Run: headless pygame with SDL's dummy video driver; simulated clock (each Clock.tick advances the game by its frame time, no real sleeping); random seed 0; keys injected as events and as key.get_pressed() state; no mouse input.
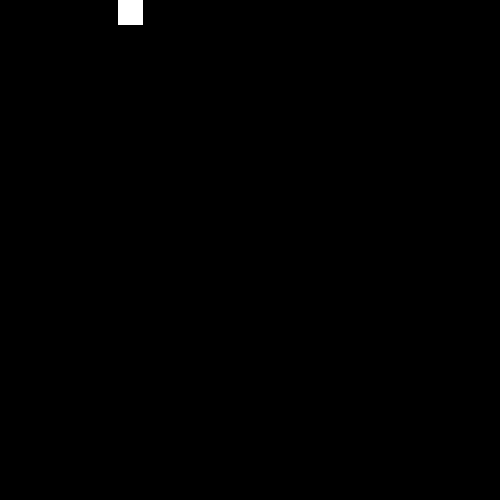
Frame 1 of 3 · flips 1–60 · no input
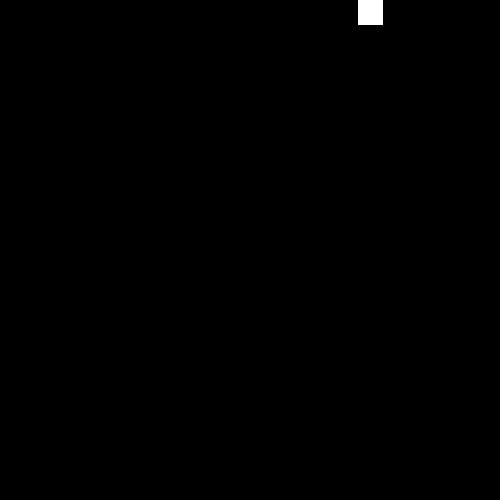
Frame 2 of 3 · flips 61–180 · tapped SPACE, RETURN · held RIGHT (→), D
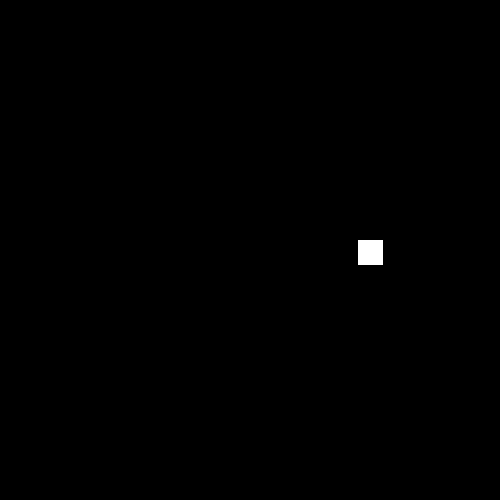
Frame 3 of 3 · flips 181–300 · held DOWN (↓), S

The pygame program that drew these frames:

# A pygame minimum frame, help to build a new pygame program 
import pygame
import sys

SCREEN_RECT = pygame.Rect(0, 0, 500, 500)

class MainWindow():
    def __init__(self):

        BLACK = 0, 0, 0
        WHITE = 255, 255, 255
        GOLD = 255, 251, 0
        RED = pygame.Color('red')
        GREEN = 0, 255, 0
        BLUE = 0, 0, 255
        YELLOW = pygame.Color('yellow')
        self.color_list = [BLACK, WHITE, GOLD, RED, GREEN, BLUE, YELLOW]
        self.fps = 30
        self.fclock = pygame.time.Clock()

        title_name = 'new pygame'
        init_result = pygame.init()

        # Create a window
        self.screen = pygame.display.set_mode((SCREEN_RECT.width, SCREEN_RECT.height))
        self.screen.fill(self.color_list[0])
        pygame.display.update()
        # Set title
        pygame.display.set_caption(title_name)
        self.direction = 'right'
        # build a list, every block of the snake is in the list
        self.snake_list = []
        self.__creat_snake()

    def __creat_snake(self, snake_size = 25,speed = 2):
        if not self.snake_list :
            self.head = Head(self.screen, [0,0,snake_size,snake_size],speed)
            self.snake_list.append(self.head)
        elif self.snake_list:
            # print(self.snake_list[-1].rect)
            body_x = self.snake_list[-1].rect[0] - snake_size
            body_y = self.snake_list[-1].rect[1] 
            self.snake_body = Snake(self.screen,[body_x, body_y, snake_size,snake_size]) 
            self.snake_list.append(self.snake_body)

    def __update_snake(self):

       # print(len(self.snake_list))
        for e, rect in enumerate(self.snake_list):
            if e == 0:
                rect.update(self.direction)
            else:
                x = self.snake_list[e-1].rect[0] - snake_size
                y = self.snake_list[e-1].rect[1]
                rect.update(self.direction,x,y)

    def __add_snake(self):
        print('add')
        self.__creat_snake()

    def __event_handler(self):
        for event in pygame.event.get():
            if event.type == pygame.QUIT:
                print ('BYE-BYE')
                pygame.quit()
                sys.exit()
            elif event.type == pygame.KEYDOWN:
                if event.key == pygame.K_ESCAPE:
                    print ('BYE-BYE')
                    pygame.quit()
                    sys.exit()
                elif event.key == pygame.K_LEFT:
                    self.direction = 'left'
                elif event.key == pygame.K_RIGHT:
                    self.direction = 'right'
                elif event.key == pygame.K_UP:
                    self.direction = 'up'
                elif event.key == pygame.K_DOWN:
                    self.direction = 'down'
                elif event.unicode:
                    if event.unicode == 'a':
                        self.__add_snake()


    def start_game(self):
        while True:
            self.fclock.tick(self.fps)
            self.__event_handler()
            self.screen.fill(self.color_list[0])
            self.__update_snake()
            pygame.display.update()

class Snake():
    def __init__(self, screen, rect):
        self.color = 255, 255, 255
        self.rect = rect
        self.screen = screen

    def update(self,direction,x=0,y=0):
        print(x,y)
        self.rect = x,y,25,25
        pygame.draw.rect(self.screen, self.color, self.rect)

class Head(Snake):
    def __init__(self, screen, rect, speed ):
        super().__init__(screen, rect)
        self.speed = speed

    def update(self,direction,x=0,y=0):
        # print(direction)
        if direction == 'left':
            self.rect[0] -= self.speed
        elif direction == 'right':
            self.rect[0] += self.speed
        elif direction == 'up':
            self.rect[1] -= self.speed
        elif direction == 'down':
            self.rect[1] += self.speed
        snake_rect = pygame.draw.rect(self.screen, self.color, self.rect)
        self.rect = snake_rect
        # print (snake_rect)
        # return  snake_rect.x


if __name__ == '__main__':
    game = MainWindow()
    game.start_game()
